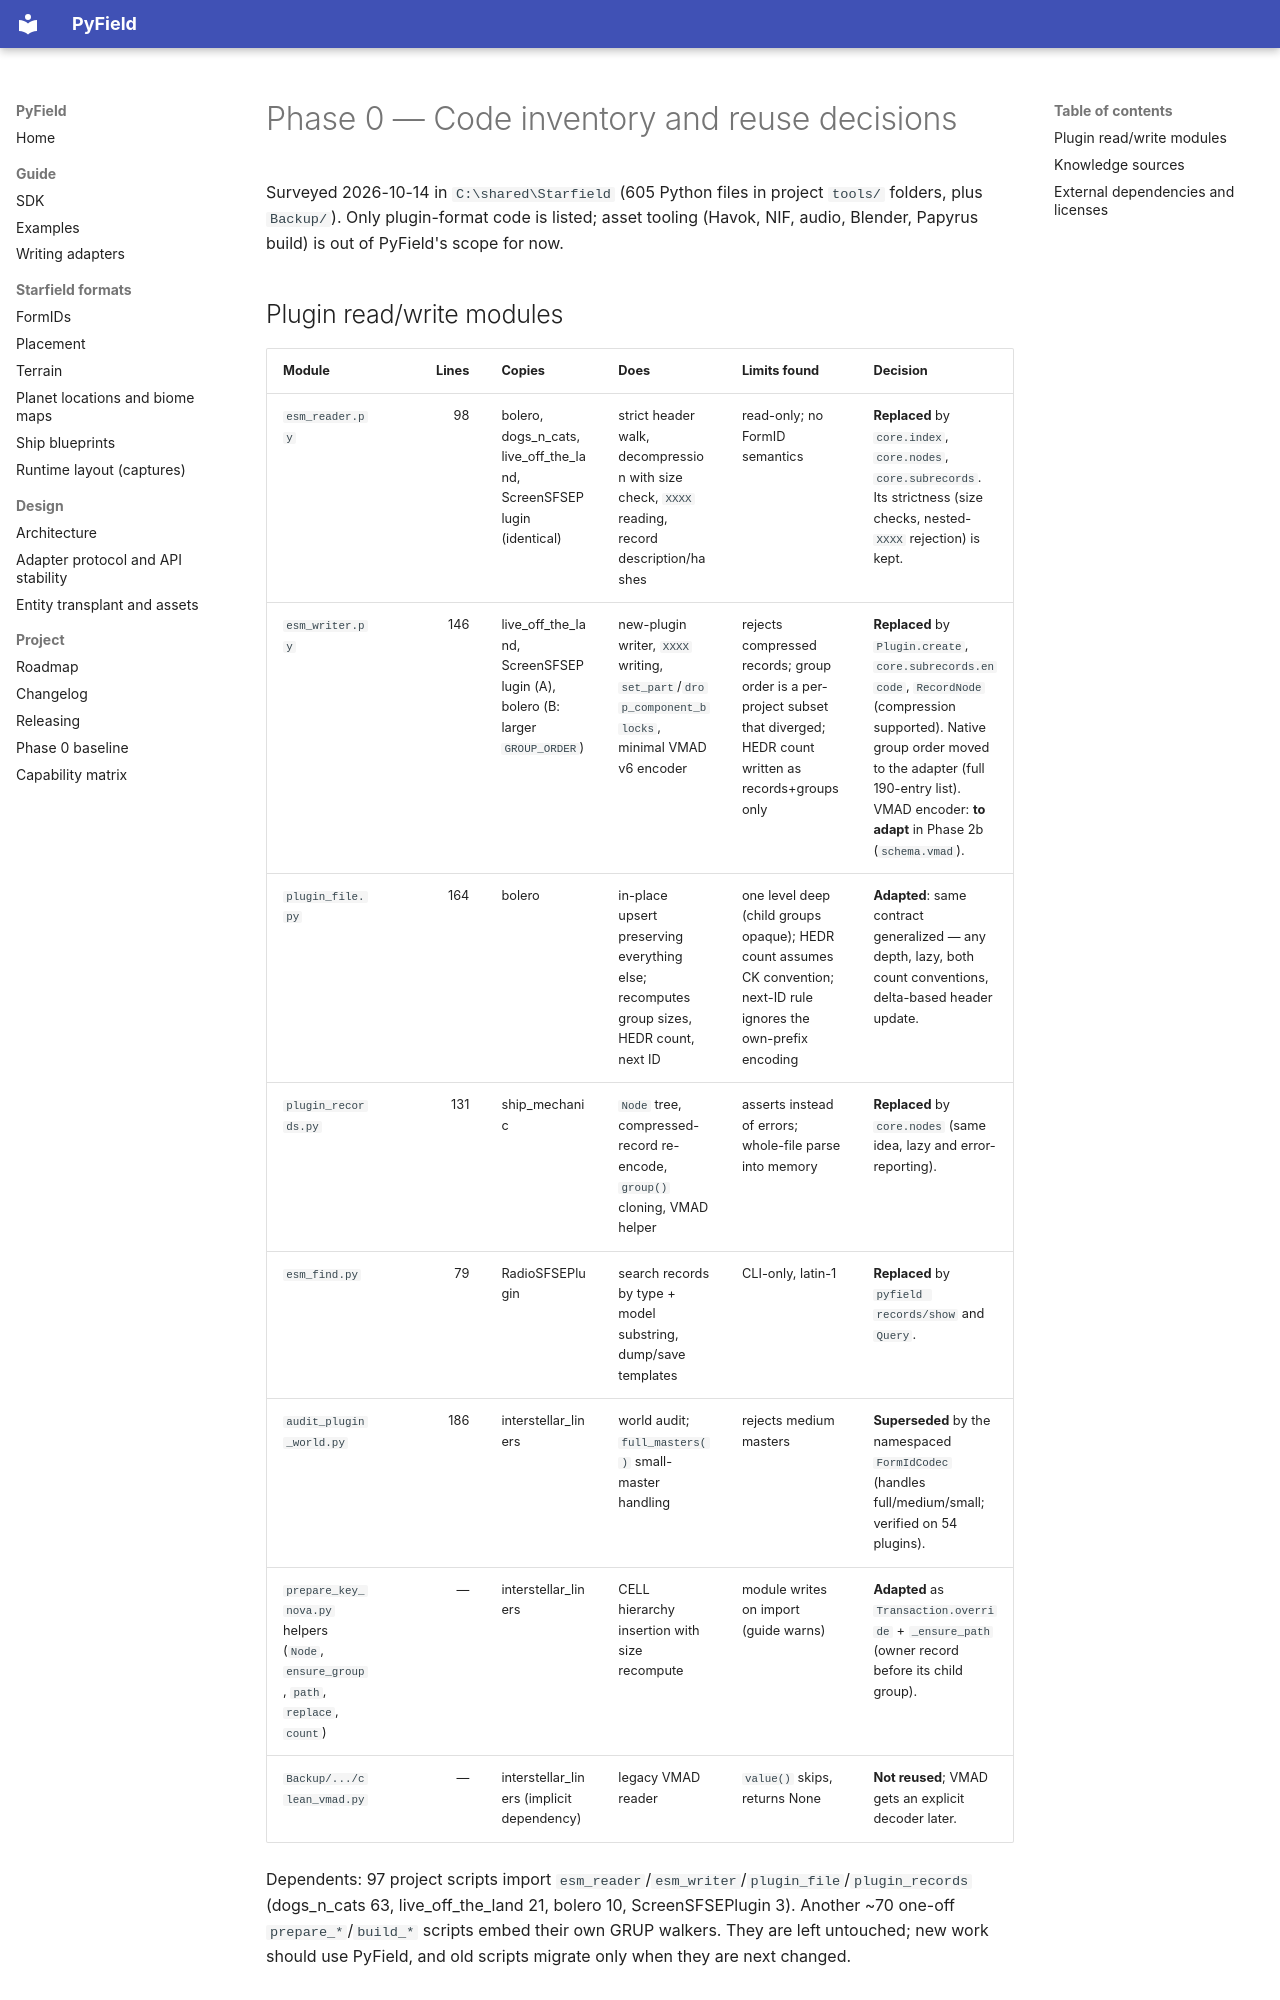

repository: iromeroh/PyField · page: phase0/code-inventory/index.html · generator: mkdocs

# Phase 0 — Code inventory and reuse decisions

Surveyed 2026-10-14 in `C:\shared\Starfield` (605 Python files in project `tools/`
folders, plus `Backup/`). Only plugin-format code is listed; asset tooling (Havok, NIF,
audio, Blender, Papyrus build) is out of PyField's scope for now.
